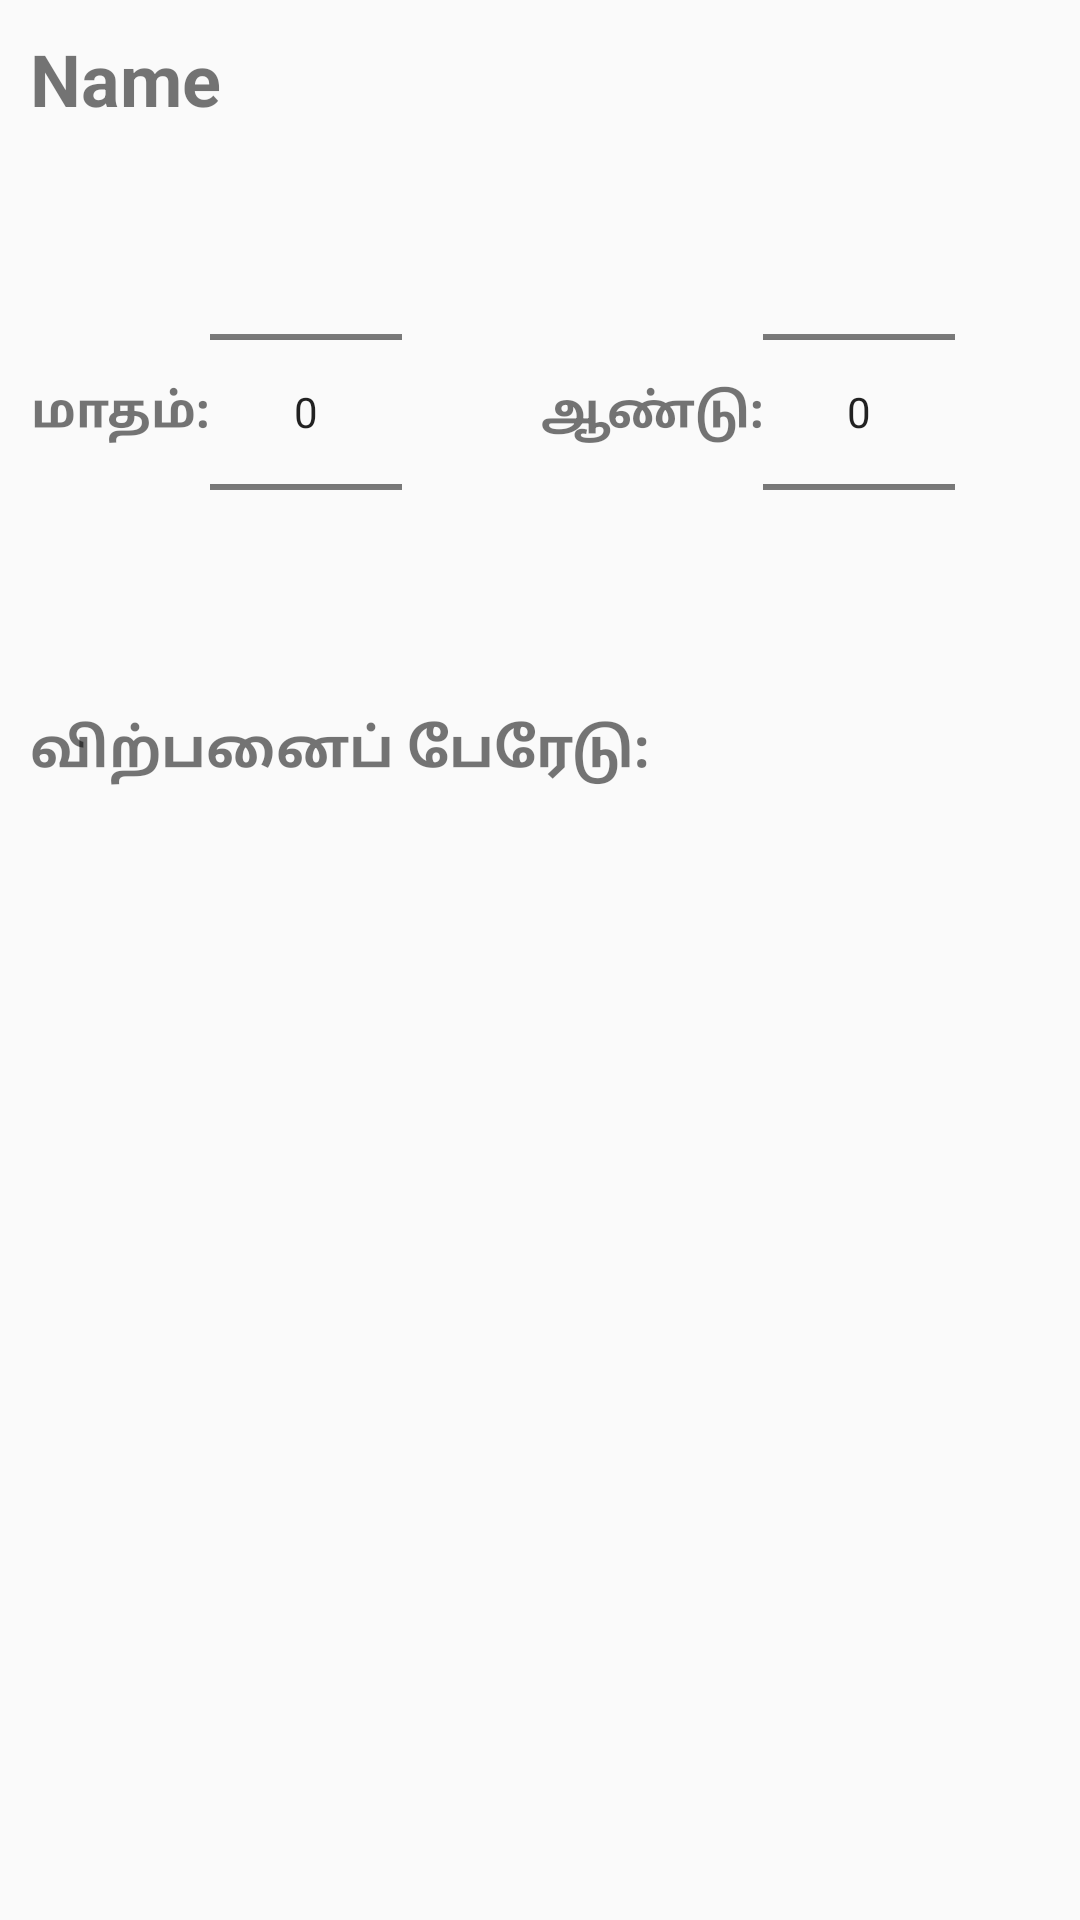

This screen was rendered from an Android layout file. Write that file and the resources it references.
<!-- AndroidManifest.xml: application theme AppTheme -->
<!-- res/layout/activity_customer.xml -->
<?xml version="1.0" encoding="utf-8"?>
<ScrollView xmlns:android="http://schemas.android.com/apk/res/android"
    xmlns:app="http://schemas.android.com/apk/res-auto"
    android:layout_width="match_parent" android:layout_height="match_parent">

    <TableLayout
        android:layout_width="match_parent"
        android:layout_height="wrap_content"
        android:layout_margin="10dp">

        <TextView
            android:id="@+id/labelName"
            android:layout_width="match_parent"
            android:layout_height="wrap_content"
            android:text="Name"
            android:textSize="24sp"
            android:textStyle="bold" />

        <TableRow
            android:layout_width="match_parent"
            android:layout_height="wrap_content"
            android:layout_marginTop="5dp"
            android:weightSum="1">

            <LinearLayout
                android:layout_width="0dp"
                android:layout_height="wrap_content"
                android:layout_weight="0.5"
                android:orientation="horizontal">

                <TextView
                    android:id="@+id/labelmonth"
                    android:layout_width="wrap_content"
                    android:layout_height="wrap_content"
                    android:gravity="right"
                    android:layout_gravity="center"
                    android:text="மாதம்:"
                    android:textSize="16sp"
                    android:textStyle="bold" />

                <NumberPicker
                    android:id="@+id/numbermonth"
                    android:layout_width="wrap_content"
                    android:layout_height="wrap_content"
                    android:layout_gravity="right"
                    android:gravity="right"
                    android:orientation="horizontal" />
            </LinearLayout>

            <LinearLayout
                android:layout_width="0dp"
                android:layout_height="match_parent"
                android:layout_weight="0.5"
                android:orientation="horizontal">

                <TextView
                    android:id="@+id/labelyear"
                    android:layout_width="wrap_content"
                    android:layout_height="wrap_content"
                    android:gravity="right"
                    android:layout_gravity="center"
                    android:text="ஆண்டு:"
                    android:textSize="16sp"
                    android:textStyle="bold" />

                <NumberPicker
                    android:id="@+id/numberyear"
                    android:layout_width="wrap_content"
                    android:layout_height="wrap_content"
                    android:layout_gravity="right"
                    android:gravity="right"
                    />
            </LinearLayout>

        </TableRow>

        <TableRow
            android:layout_width="match_parent"
            android:layout_height="match_parent"
            android:layout_marginTop="10dp"
            android:weightSum="1">

            <TextView
                android:id="@+id/labelpurchases"
                android:layout_width="wrap_content"
                android:layout_height="wrap_content"
                android:text="விற்பனைப் பேரேடு:"
                android:textSize="18sp"
                android:textStyle="bold" />

        </TableRow>

        <android.support.v7.widget.RecyclerView
            android:id="@+id/salesView"
            android:layout_width="match_parent"
            android:layout_height="wrap_content"
            android:layout_marginTop="10dp"
            android:scrollbars="vertical">

        </android.support.v7.widget.RecyclerView>

        <Space
            android:layout_width="0dp"
            android:layout_height="10dp"  />

    </TableLayout>


</ScrollView>
<!-- resources referenced by this layout -->
<resources>
  <style name="AppTheme" parent="Theme.AppCompat.Light.NoActionBar">
          
          <item name="colorPrimary">@color/colorPrimary</item>
          <item name="colorPrimaryDark">@color/colorPrimaryDark</item>
          
          <item name="colorAccent">#0288D1</item>
      </style>
  <color name="colorPrimary">#3f51b5</color>
  <color name="colorPrimaryDark">#303F9F</color>
</resources>
